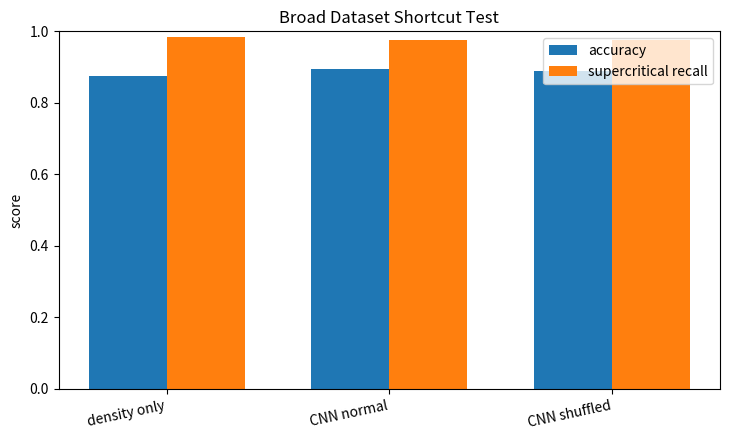
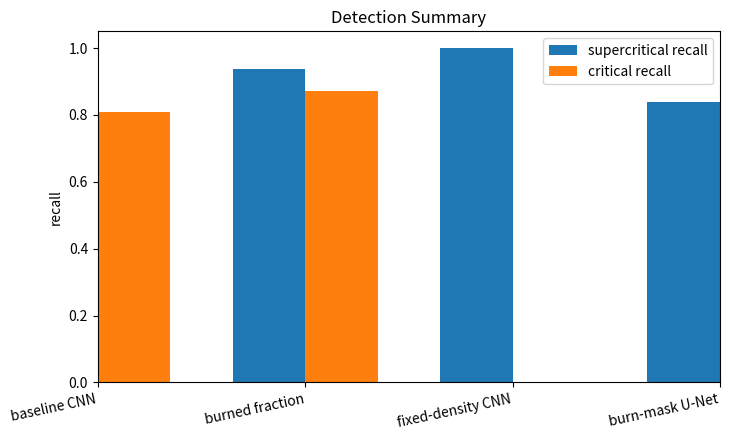

Generate these figures, in order, with matplotlib: (Note: this script raises an exception after producing the figures.)
"""Build a simple Project3-style PDF slide deck for the final project."""

from __future__ import annotations

import argparse
import os
import textwrap
from pathlib import Path

MPL_CACHE_DIR = Path("outputs/.matplotlib").resolve()
MPL_CACHE_DIR.mkdir(parents=True, exist_ok=True)
os.environ.setdefault("MPLCONFIGDIR", str(MPL_CACHE_DIR))

import matplotlib.pyplot as plt
import numpy as np
from matplotlib.backends.backend_pdf import PdfPages
from matplotlib.patches import FancyArrowPatch, FancyBboxPatch


SLIDE_SIZE = (13.333, 7.5)
IMAGE_DIR = Path("outputs/slide_deck_images")
FONT = "DejaVu Sans"


def parse_args() -> argparse.Namespace:
    parser = argparse.ArgumentParser()
    parser.add_argument("--output", type=Path, default=Path("outputs/final_project_slide_deck.pdf"))
    parser.add_argument(
        "--png-dir",
        type=Path,
        default=Path("outputs/final_project_slide_previews"),
    )
    return parser.parse_args()


def save_broad_shortcut_chart(output_path: Path) -> None:
    labels = ["density only", "CNN normal", "CNN shuffled"]
    accuracy = [0.8764, 0.8940, 0.8896]
    supercritical_recall = [0.984, 0.977, 0.977]

    x = np.arange(len(labels))
    width = 0.35
    plt.figure(figsize=(7.4, 4.5))
    plt.bar(x - width / 2, accuracy, width, label="accuracy")
    plt.bar(x + width / 2, supercritical_recall, width, label="supercritical recall")
    plt.ylim(0, 1.0)
    plt.xticks(x, labels, rotation=12, ha="right")
    plt.ylabel("score")
    plt.title("Broad Dataset Shortcut Test")
    plt.legend()
    plt.tight_layout()
    plt.savefig(output_path, dpi=150)
    plt.close()


def save_recall_summary_chart(output_path: Path) -> None:
    labels = [
        "baseline CNN",
        "burned fraction",
        "fixed-density CNN",
        "burn-mask U-Net",
    ]
    supercritical = [0.977, 0.938, 1.000, 0.840]
    critical = [0.809, 0.873, 0.000, 0.747]

    plt.figure(figsize=(7.4, 4.5))
    x = np.arange(len(labels))
    width = 0.35
    plt.bar(x - width / 2, supercritical, width, label="supercritical recall")
    plt.bar(x + width / 2, critical, width, label="critical recall")
    plt.xlim(0, 1.0)
    plt.xticks(x, labels, rotation=12, ha="right")
    plt.ylabel("recall")
    plt.title("Detection Summary")
    plt.legend()
    plt.tight_layout()
    plt.savefig(output_path, dpi=150)
    plt.close()


def build_chart_assets() -> None:
    IMAGE_DIR.mkdir(parents=True, exist_ok=True)
    save_broad_shortcut_chart(IMAGE_DIR / "09_broad_shortcut_chart.png")
    save_recall_summary_chart(IMAGE_DIR / "12_recall_summary_chart.png")


def wrapped_bullets(bullets: list[str], width: int = 44) -> str:
    lines = []
    for bullet in bullets:
        wrapped = textwrap.wrap(bullet, width=width)
        if not wrapped:
            continue
        lines.append(f"• {wrapped[0]}")
        for line in wrapped[1:]:
            lines.append(f"  {line}")
    return "\n".join(lines)


def add_title(fig, title: str, *, size: int = 34, x: float = 0.075, y: float = 0.86) -> None:
    fig.text(x, y, title, fontsize=size, fontname=FONT, weight="bold", va="top")


def add_bullets(
    fig,
    bullets: list[str],
    *,
    x: float,
    y: float,
    size: int = 20,
    width: int = 42,
) -> None:
    fig.text(
        x,
        y,
        wrapped_bullets(bullets, width=width),
        fontsize=size,
        fontname=FONT,
        va="top",
        linespacing=1.22,
    )


def add_image(fig, image_path: Path, box: list[float]) -> None:
    if not image_path.exists():
        raise FileNotFoundError(f"Missing slide image: {image_path}")
    ax = fig.add_axes(box)
    ax.axis("off")
    image = plt.imread(image_path)
    ax.imshow(image)


def add_image_caption(fig, caption: str, *, x: float, y: float, width: int = 64) -> None:
    fig.text(
        x,
        y,
        "\n".join(textwrap.wrap(caption, width=width)),
        fontsize=10,
        fontname=FONT,
        va="top",
        color="#333333",
        linespacing=1.15,
    )


def render_title_slide(spec: dict):
    fig = plt.figure(figsize=SLIDE_SIZE, facecolor="white")
    fig.text(
        0.13,
        0.67,
        spec["title"],
        fontsize=42,
        fontname=FONT,
        weight="normal",
        va="top",
    )
    fig.text(
        0.13,
        0.43,
        "\n".join(spec["subtitle"]),
        fontsize=18,
        fontname=FONT,
        va="top",
        linespacing=1.55,
    )
    if spec.get("plain"):
        fig.text(
            0.13,
            0.22,
            wrapped_bullets([spec["plain"]], width=62),
            fontsize=18,
            fontname=FONT,
            va="top",
            linespacing=1.25,
        )
    return fig


def render_question_slide(spec: dict):
    fig = plt.figure(figsize=SLIDE_SIZE, facecolor="white")
    add_title(fig, spec["title"])
    add_image(fig, spec["image"], [0.09, 0.16, 0.32, 0.52])
    if spec.get("image_caption"):
        add_image_caption(fig, spec["image_caption"], x=0.09, y=0.145, width=54)
    fig.text(
        0.70,
        0.56,
        spec["question"],
        fontsize=22,
        fontname=FONT,
        ha="center",
        va="center",
        linespacing=1.18,
    )
    if spec.get("plain"):
        fig.text(
            0.49,
            0.24,
            wrapped_bullets([spec["plain"]], width=48),
            fontsize=16,
            fontname=FONT,
            va="top",
            linespacing=1.22,
        )
    if spec.get("caption"):
        fig.text(0.09, 0.08, spec["caption"], fontsize=12, fontname=FONT, va="bottom")
    return fig


def render_bullets_image_slide(spec: dict, *, image_side: str):
    fig = plt.figure(figsize=SLIDE_SIZE, facecolor="white")
    add_title(fig, spec["title"])

    if image_side == "right":
        add_bullets(fig, spec["bullets"], x=0.08, y=0.72, width=38)
        add_image(fig, spec["image"], [0.52, 0.15, 0.40, 0.58])
        if spec.get("image_caption"):
            add_image_caption(fig, spec["image_caption"], x=0.52, y=0.115, width=62)
    else:
        add_image(fig, spec["image"], [0.07, 0.16, 0.42, 0.58])
        if spec.get("image_caption"):
            add_image_caption(fig, spec["image_caption"], x=0.07, y=0.125, width=64)
        add_bullets(fig, spec["bullets"], x=0.55, y=0.72, width=36)

    return fig


def render_text_chart_slide(spec: dict):
    fig = plt.figure(figsize=SLIDE_SIZE, facecolor="white")
    add_title(fig, spec["title"])
    add_bullets(fig, spec["bullets"], x=0.08, y=0.72, width=38)
    add_image(fig, spec["image"], [0.53, 0.18, 0.38, 0.52])
    if spec.get("image_caption"):
        add_image_caption(fig, spec["image_caption"], x=0.53, y=0.125, width=58)
    return fig


def render_pipeline_slide(spec: dict):
    fig = plt.figure(figsize=SLIDE_SIZE, facecolor="white")
    add_title(fig, spec["title"])
    fig.text(
        0.08,
        0.73,
        wrapped_bullets([spec["plain"]], width=78),
        fontsize=18,
        fontname=FONT,
        va="top",
        linespacing=1.2,
    )

    ax = fig.add_axes([0, 0, 1, 1])
    ax.axis("off")
    ax.set_xlim(0, 1)
    ax.set_ylim(0, 1)

    box_width = 0.23
    box_height = 0.14
    positions = [
        (0.08, 0.48),
        (0.385, 0.48),
        (0.69, 0.48),
        (0.23, 0.21),
        (0.535, 0.21),
    ]

    for (x, y), step in zip(positions, spec["steps"]):
        box = FancyBboxPatch(
            (x, y),
            box_width,
            box_height,
            boxstyle="round,pad=0.012,rounding_size=0.012",
            linewidth=1.3,
            edgecolor="#222222",
            facecolor="#f7f7f7",
        )
        ax.add_patch(box)
        ax.text(
            x + box_width / 2,
            y + box_height * 0.62,
            step["title"],
            ha="center",
            va="center",
            fontsize=15,
            fontname=FONT,
            weight="bold",
        )
        ax.text(
            x + box_width / 2,
            y + box_height * 0.31,
            "\n".join(textwrap.wrap(step["detail"], width=24)),
            ha="center",
            va="center",
            fontsize=11,
            fontname=FONT,
            linespacing=1.1,
        )

    arrow_pairs = [
        (positions[0], positions[1]),
        (positions[1], positions[2]),
        (positions[2], positions[3]),
        (positions[3], positions[4]),
    ]
    for start, end in arrow_pairs:
        start_x = start[0] + box_width
        start_y = start[1] + box_height / 2
        end_x = end[0]
        end_y = end[1] + box_height / 2
        if start[1] > end[1]:
            start_x = start[0] + box_width / 2
            start_y = start[1]
            end_x = end[0] + box_width / 2
            end_y = end[1] + box_height
        arrow = FancyArrowPatch(
            (start_x, start_y),
            (end_x, end_y),
            arrowstyle="-|>",
            mutation_scale=16,
            linewidth=1.4,
            color="#333333",
            connectionstyle="arc3,rad=0.0",
        )
        ax.add_patch(arrow)

    return fig


def format_terms(terms: list[tuple[str, str]], *, width: int) -> str:
    lines = []
    for term, definition in terms:
        wrapped = textwrap.wrap(f"{term}: {definition}", width=width)
        if not wrapped:
            continue
        lines.append(wrapped[0])
        for line in wrapped[1:]:
            lines.append(f"  {line}")
        lines.append("")
    return "\n".join(lines).rstrip()


def render_glossary_slide(spec: dict):
    fig = plt.figure(figsize=SLIDE_SIZE, facecolor="white")
    add_title(fig, spec["title"])

    terms = spec["terms"]
    midpoint = (len(terms) + 1) // 2
    left_terms = terms[:midpoint]
    right_terms = terms[midpoint:]

    fig.text(
        0.08,
        0.74,
        format_terms(left_terms, width=48),
        fontsize=14,
        fontname=FONT,
        va="top",
        linespacing=1.12,
    )
    fig.text(
        0.53,
        0.74,
        format_terms(right_terms, width=48),
        fontsize=14,
        fontname=FONT,
        va="top",
        linespacing=1.12,
    )
    return fig


def render_resources_slide(spec: dict):
    fig = plt.figure(figsize=SLIDE_SIZE, facecolor="white")
    add_title(fig, spec["title"])
    fig.text(
        0.08,
        0.74,
        spec["left_title"],
        fontsize=20,
        fontname=FONT,
        weight="bold",
        va="top",
    )
    add_bullets(fig, spec["left_bullets"], x=0.08, y=0.67, size=15, width=58)

    fig.text(
        0.56,
        0.74,
        spec["right_title"],
        fontsize=20,
        fontname=FONT,
        weight="bold",
        va="top",
    )
    add_bullets(fig, spec["right_bullets"], x=0.56, y=0.67, size=15, width=48)
    return fig


def render_slide(spec: dict):
    layout = spec["layout"]
    if layout == "title":
        return render_title_slide(spec)
    if layout == "question":
        return render_question_slide(spec)
    if layout == "image_right":
        return render_bullets_image_slide(spec, image_side="right")
    if layout == "image_left":
        return render_bullets_image_slide(spec, image_side="left")
    if layout == "chart_right":
        return render_text_chart_slide(spec)
    if layout == "pipeline":
        return render_pipeline_slide(spec)
    if layout == "resources":
        return render_resources_slide(spec)
    if layout == "glossary":
        return render_glossary_slide(spec)
    raise ValueError(f"Unknown slide layout: {layout}")


def slide_specs() -> list[dict]:
    return [
        {
            "layout": "title",
            "title": "Generative AI for\nSupercritical Forest-Fire Detection",
            "subtitle": [
                "CSCI/DASC 6010",
                "Special Topics - Generative AI",
                "1st Summer 2026",
                "Kareem Washington",
            ],
            "plain": "Plain English: this project asks when a small simulated fire becomes a system-wide burn.",
        },
        {
            "layout": "question",
            "title": "Research Question",
            "question": (
                "Can a model look at the starting forest\n"
                "and predict whether the fire will become\n"
                "supercritical?"
            ),
            "image": IMAGE_DIR / "01_broad_dataset_examples.png",
            "image_caption": "Broad-density simulator examples from scripts/plot_examples.py. Each grid is an initial forest labeled by the final burned fraction after simulation.",
            "plain": "Plain English: supercritical is the dangerous case where the fire reaches almost everything connected to it.",
        },
        {
            "layout": "pipeline",
            "title": "Project Pipeline",
            "plain": "Plain English: I generate a forest, simulate the fire, train models, then test whether the models learned the right thing.",
            "steps": [
                {
                    "title": "1. Simulate",
                    "detail": "NumPy forest-fire grids with measured burn outcomes",
                },
                {
                    "title": "2. Generate",
                    "detail": "Conditional VAE creates requested forest layouts",
                },
                {
                    "title": "3. Check",
                    "detail": "Generated grids are burned again in the simulator",
                },
                {
                    "title": "4. Detect",
                    "detail": "CNN predicts subcritical, critical, or supercritical",
                },
                {
                    "title": "5. Stress Test",
                    "detail": "Density, shuffling, and burn-mask tests check the story",
                },
            ],
        },
        {
            "layout": "image_right",
            "title": "Background: Criticality",
            "bullets": [
                "Plain English: some systems sit near a tipping point where a small event can cause a large chain reaction",
                "Project 3 framed this as self-organizing behavior: a forest can build up until one spark spreads widely",
                "Here, supercritical means burned fraction is at least 0.90",
                "Main goal: detect that big-burn outcome from the starting grid",
            ],
            "image": IMAGE_DIR / "02_fixed_density_examples.png",
            "image_caption": "Fixed-density examples from scripts/generate_spatial_dataset.py. Every grid has density 0.55, so visible layout differences drive the burn outcome.",
        },
        {
            "layout": "image_right",
            "title": "Simulation Setup",
            "bullets": [
                "Plain English: I use a simple grid world so the answer can be measured exactly",
                "Cells are empty, tree, burning, or burned",
                "Fire spreads up, down, left, and right until no trees are burning",
                "Labels come from final burned fraction",
            ],
            "image": IMAGE_DIR / "01_broad_dataset_examples.png",
            "image_caption": "Generated by the NumPy forest-fire simulator. Rows show starting grids whose simulated outcomes become subcritical, critical, or supercritical.",
        },
        {
            "layout": "image_right",
            "title": "Generative Add-On",
            "bullets": [
                "Plain English: the generator makes synthetic grids, then the simulator checks if they behave as requested",
                "Conditional VAE requested subcritical, critical, or supercritical grids",
                "Project 2 lesson: generated outputs need visual and quantitative checks",
                "119 of 120 generated samples matched their requested class",
                "Caveat: broad dataset still has a density shortcut",
            ],
            "image": IMAGE_DIR / "00b_conditional_vae_match_matrix.png",
            "image_caption": "Generated-sample check from scripts/train_conditional_vae.py. The matrix compares requested class against the class produced by running the simulator.",
        },
        {
            "layout": "image_right",
            "title": "Baseline Supercritical Detector",
            "bullets": [
                "Plain English: the first CNN was very good at spotting big-burn cases",
                "Test accuracy: 0.8940",
                "Supercritical recall: 0.977",
                "Project 1 lesson: high accuracy still needs a shortcut check",
            ],
            "image": IMAGE_DIR / "03_baseline_cnn_confusion_matrix.png",
            "image_caption": "Confusion matrix from scripts/train_cnn.py on the broad-density test split. The bottom-right cell shows supercritical examples correctly detected.",
        },
        {
            "layout": "chart_right",
            "title": "Density Shortcut Test",
            "bullets": [
                "Plain English: if shuffling trees does not hurt, the model is not using layout much",
                "Density-only prediction was almost as strong as the CNN",
                "Shuffled CNN still detected supercritical cases well",
                "The broad dataset was mostly density-driven",
            ],
            "image": IMAGE_DIR / "09_broad_shortcut_chart.png",
            "image_caption": "Chart generated inside scripts/build_slide_deck.py from ablation results. It compares density-only, normal CNN, and shuffled-grid CNN performance.",
        },
        {
            "layout": "image_left",
            "title": "Fixed-Density Challenge",
            "bullets": [
                "Plain English: all forests have the same number of trees, so placement has to matter",
                "Density fixed at 0.55",
                "Density-only prediction dropped to chance",
                "CNN stayed above chance, but shuffled CNN dropped back to chance",
            ],
            "image": IMAGE_DIR / "06_fixed_density_cnn_confusion_matrix.png",
            "image_caption": "Confusion matrix from training the baseline CNN on data/spatial_64. Density is fixed, so the model must use tree placement rather than tree count.",
        },
        {
            "layout": "pipeline",
            "title": "Burn-Mask U-Net",
            "plain": "Plain English: instead of guessing the final class first, this model predicts the burned region first.",
            "steps": [
                {
                    "title": "1. Input",
                    "detail": "two grids: tree locations and starting fire cells",
                },
                {
                    "title": "2. U-Net",
                    "detail": "image-to-image CNN keeps local layout information",
                },
                {
                    "title": "3. Burn Mask",
                    "detail": "model predicts which cells are likely to burn",
                },
                {
                    "title": "4. Fraction",
                    "detail": "predicted burned cells become a burned fraction",
                },
                {
                    "title": "5. Class",
                    "detail": "fraction becomes subcritical, critical, or supercritical",
                },
            ],
        },
        {
            "layout": "image_right",
            "title": "Burn-Mask Results",
            "bullets": [
                "Plain English: instead of guessing a label, the model predicts which cells burn",
                "This matches how a person would solve it: trace connected trees",
                "Supercritical recall stayed strong: 63 of 75",
                "It also recovered many middle critical cases the direct CNN missed",
            ],
            "image": IMAGE_DIR / "07_burn_mask_unet_confusion_matrix.png",
            "image_caption": "Derived class matrix from scripts/train_burn_mask_unet.py. The U-Net predicts a burn mask first, then burned fraction is converted to a class.",
        },
        {
            "layout": "chart_right",
            "title": "Final Takeaways",
            "bullets": [
                "Plain English: supercritical detection is achievable, but the test setup matters",
                "Previous projects shaped the method: compare models, check generated samples, control density",
                "Density can make results look better than they are",
                "Best direction for spatial reasoning: predict burn area first, then classify risk",
            ],
            "image": IMAGE_DIR / "12_recall_summary_chart.png",
            "image_caption": "Summary chart generated inside scripts/build_slide_deck.py. It compares supercritical recall with critical recall across the main model variants.",
        },
        {
            "layout": "resources",
            "title": "Resources",
            "left_title": "Project Resources",
            "left_bullets": [
                "Code and results are in csci4905-final",
                "Simulator: src/forest_fire_sim.py",
                "Generator: scripts/train_conditional_vae.py",
                "Classifiers: scripts/train_cnn.py and scripts/train_burn_mask_unet.py",
                "Report and notes: docs/final_report_draft.md and docs/research_notes.md",
                "Codex helped brainstorm, debug, and organize experiments",
            ],
            "right_title": "Research Background",
            "right_bullets": [
                "Clar, Drossel, Schwabl: forest-fire self-organized criticality",
                "Schenk, Drossel, Clar, Schwabl: finite-size effects in forest-fire models",
                "Newman and Ziff: square-lattice percolation threshold near 0.5927",
                "Carrasquilla and Melko: neural networks can learn phase transitions",
                "Zhang, Liu, Wei: machine learning for percolation and related transitions",
            ],
        },
        {
            "layout": "glossary",
            "title": "Glossary",
            "terms": [
                ("Generative AI", "a model that creates new examples instead of only labeling existing ones"),
                ("CNN", "convolutional neural network; a model commonly used for images or grid data"),
                ("VAE", "variational autoencoder; a generative model that learns a compressed latent space"),
                ("U-Net", "an image-to-image CNN often used to predict masks or segment regions"),
                ("Mask", "a grid marking which cells belong to something, such as burned cells"),
                ("Recall", "out of all true examples of a class, the fraction the model correctly finds"),
                ("Confusion matrix", "a table comparing actual classes against predicted classes"),
                ("Density / burned fraction", "density is how many cells start as trees; burned fraction is how much burns by the end"),
                ("Supercritical", "the big-burn case; here, burned fraction is at least 0.90"),
                ("Ablation", "a test where one factor is removed or changed to see what the model uses"),
                ("Shortcut", "an easy pattern the model uses that may not be the intended reasoning"),
                ("Self-organized criticality", "a system naturally builds toward a tipping point where one small event can spread widely"),
            ],
        },
    ]


def build_deck(output_path: Path, png_dir: Path) -> None:
    output_path.parent.mkdir(parents=True, exist_ok=True)
    png_dir.mkdir(parents=True, exist_ok=True)
    build_chart_assets()
    for old_preview in png_dir.glob("slide_*.png"):
        old_preview.unlink()

    specs = slide_specs()
    with PdfPages(output_path) as pdf:
        for slide_number, spec in enumerate(specs, start=1):
            fig = render_slide(spec)
            pdf.savefig(fig)
            fig.savefig(png_dir / f"slide_{slide_number:02d}.png", dpi=150)
            plt.close(fig)


def write_markdown_outline(path: Path) -> None:
    lines = ["# Final Project Slide Deck", "", "PDF deck: `outputs/final_project_slide_deck.pdf`", ""]
    for number, spec in enumerate(slide_specs(), start=1):
        lines.append(f"## {number}. {spec['title'].replace(chr(10), ' ')}")
        lines.append("")
        if spec.get("image"):
            lines.append(f"Image: `{spec['image']}`")
            if spec.get("image_caption"):
                lines.append(f"Caption: {spec['image_caption']}")
            lines.append("")
        if spec.get("question"):
            lines.append(spec["question"].replace("\n", " "))
            lines.append("")
        if spec.get("plain"):
            lines.append(f"- {spec['plain']}")
        for step in spec.get("steps", []):
            lines.append(f"- **{step['title']}:** {step['detail']}")
        if spec.get("left_title"):
            lines.append(f"### {spec['left_title']}")
            for bullet in spec.get("left_bullets", []):
                lines.append(f"- {bullet}")
        if spec.get("right_title"):
            lines.append(f"### {spec['right_title']}")
            for bullet in spec.get("right_bullets", []):
                lines.append(f"- {bullet}")
        for bullet in spec.get("bullets", []):
            lines.append(f"- {bullet}")
        for term, definition in spec.get("terms", []):
            lines.append(f"- **{term}:** {definition}")
        if spec.get("subtitle"):
            lines.extend(f"- {line}" for line in spec["subtitle"])
        lines.append("")
    path.write_text("\n".join(lines))


def main() -> None:
    args = parse_args()
    build_deck(args.output, args.png_dir)
    write_markdown_outline(Path("docs/final_project_slide_deck.md"))
    print(f"Saved {args.output}")
    print(f"Saved previews to {args.png_dir}")
    print("Saved docs/final_project_slide_deck.md")


if __name__ == "__main__":
    main()
